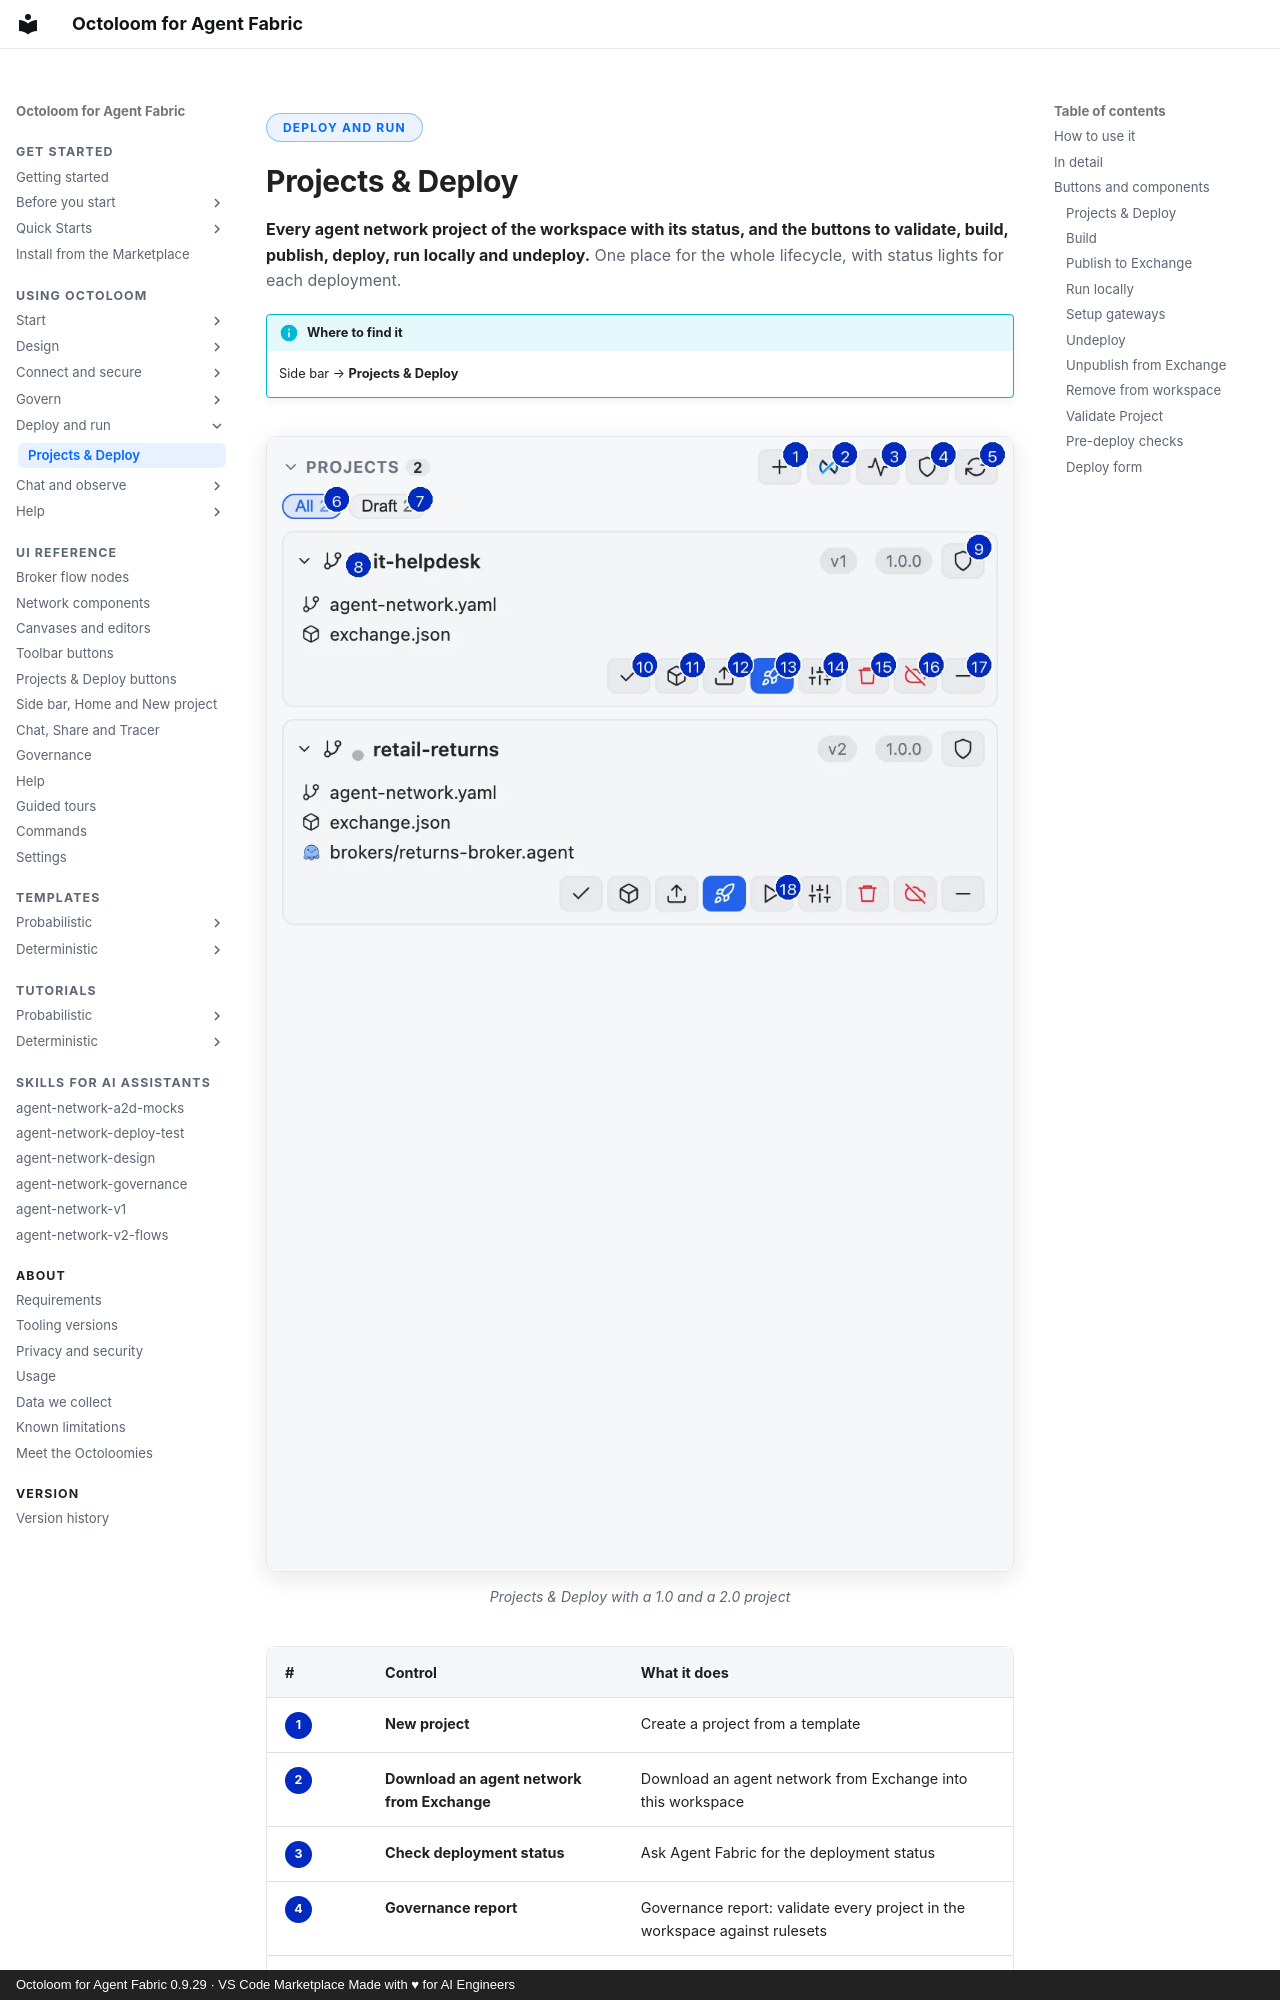

repository: A2D-Agentic-Asset-Designer/octoloom-assets · page: features/projects-deploy/index.html · generator: mkdocs · copyright: Octoloom for Agent Fabric 0.9.29 · VS Code Marketplace Made with ♥ for AI Engineers

<span class="ol-pill">Deploy and run</span>

# Projects & Deploy

<p class="lede"><strong>Every agent network project of the workspace with its status, and the buttons to validate, build, publish, deploy, run locally and undeploy.</strong> One place for the whole lifecycle, with status lights for each deployment.</p>

!!! info "Where to find it"
    Side bar → **Projects & Deploy**

<figure markdown>
![Projects & Deploy with a 1.0 and a 2.0 project](../assets/ui/projects-deploy-annot-light.webp#only-light){ loading=lazy }
![Projects & Deploy with a 1.0 and a 2.0 project](../assets/ui/projects-deploy-annot-dark.webp#only-dark){ loading=lazy }
<figcaption>Projects & Deploy with a 1.0 and a 2.0 project</figcaption>
</figure>
